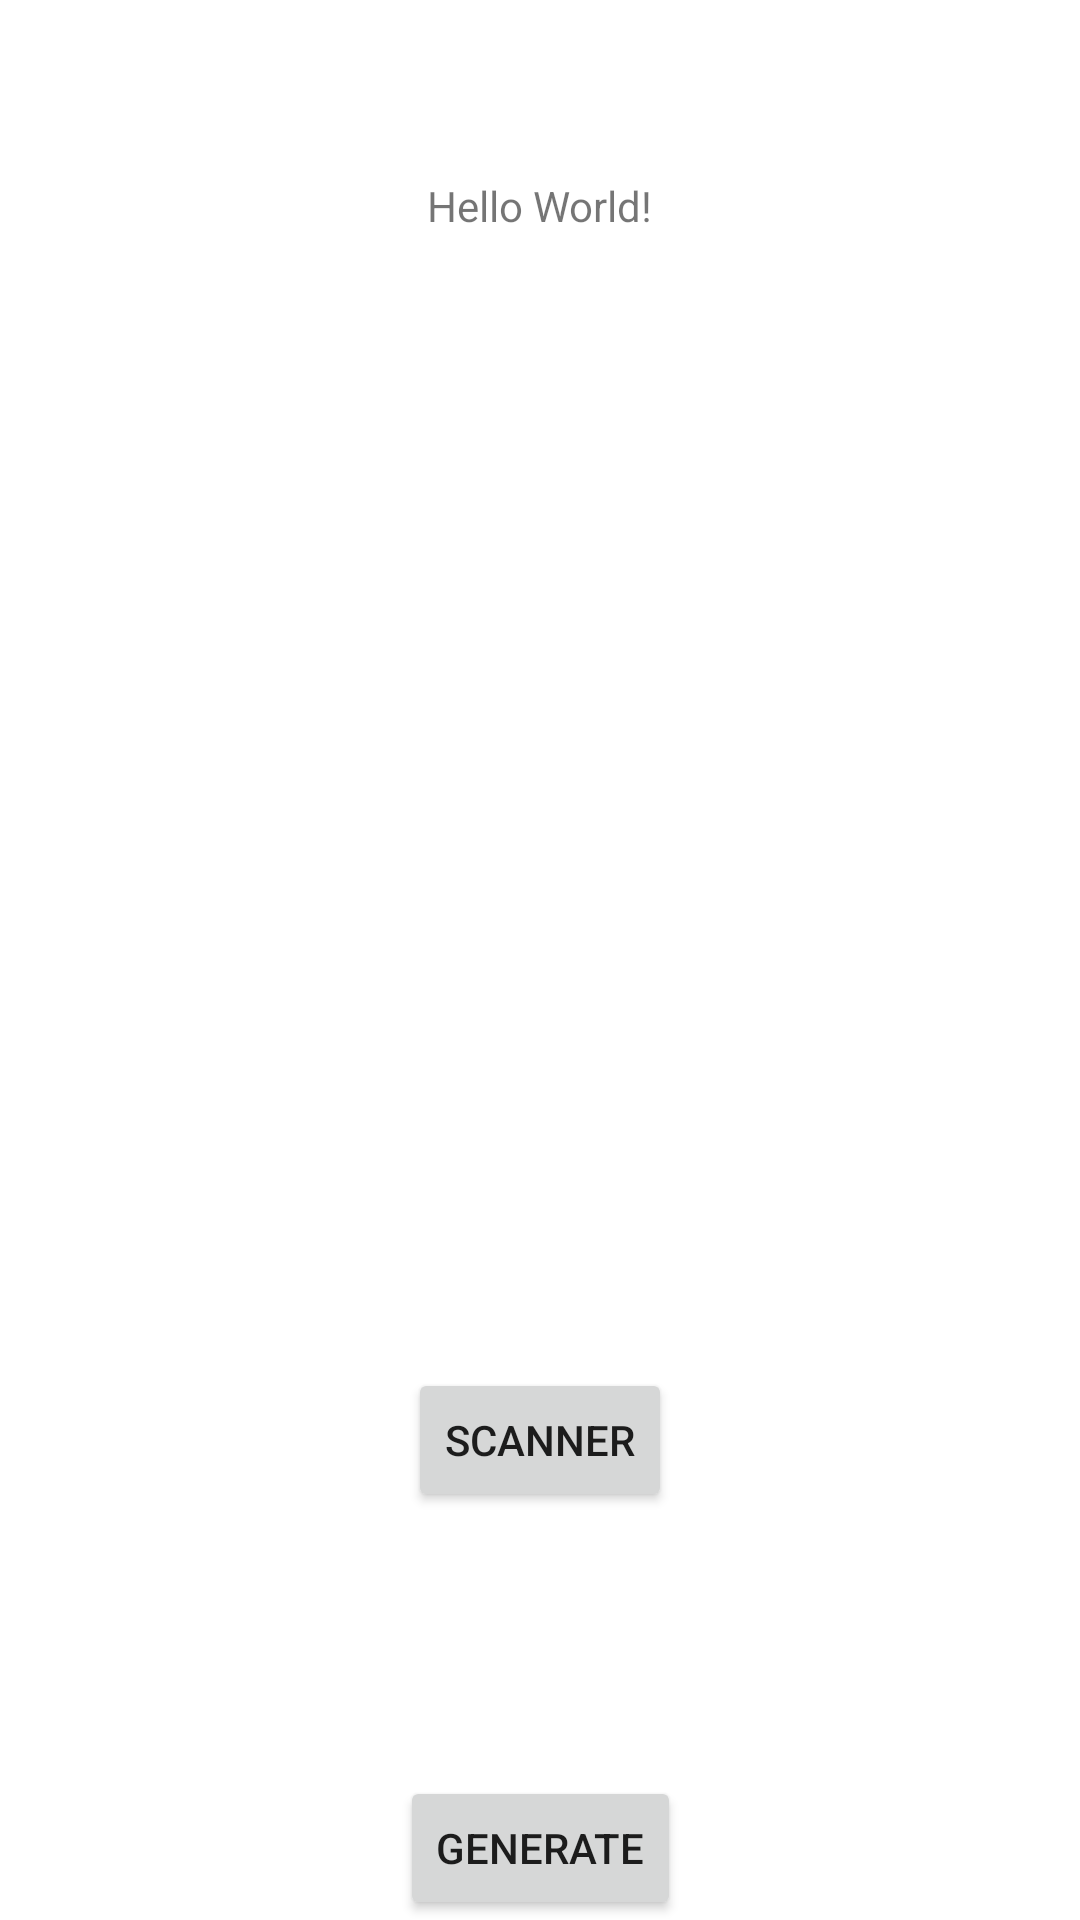

Android layout source for this screen:
<!-- AndroidManifest.xml: application theme Theme.QRFinal -->
<!-- res/layout/activity_main.xml -->
<?xml version="1.0" encoding="utf-8"?>
<androidx.constraintlayout.widget.ConstraintLayout xmlns:android="http://schemas.android.com/apk/res/android"
    xmlns:app="http://schemas.android.com/apk/res-auto"
    xmlns:tools="http://schemas.android.com/tools"
    android:layout_width="match_parent"
    android:layout_height="match_parent"
    tools:context=".MainActivity">

    <TextView
        android:id="@+id/textView"
        android:layout_width="wrap_content"
        android:layout_height="wrap_content"
        android:text="Hello World!"
        app:layout_constraintBottom_toBottomOf="parent"
        app:layout_constraintEnd_toEndOf="parent"
        app:layout_constraintStart_toStartOf="parent"
        app:layout_constraintTop_toTopOf="parent"
        app:layout_constraintVertical_bias="0.095" />

    <ImageView
        android:id="@+id/imageView"
        android:layout_width="wrap_content"
        android:layout_height="wrap_content"
        app:layout_constraintBottom_toBottomOf="parent"
        app:layout_constraintEnd_toEndOf="parent"
        app:layout_constraintStart_toStartOf="parent"
        app:layout_constraintTop_toTopOf="parent"
        tools:srcCompat="@tools:sample/avatars"
        android:contentDescription="TODO" />

    <Button
        android:id="@+id/button"
        android:layout_width="wrap_content"
        android:layout_height="wrap_content"
        android:text="Generate"
        app:layout_constraintBottom_toBottomOf="parent"
        app:layout_constraintEnd_toEndOf="parent"
        app:layout_constraintStart_toStartOf="parent" />

    <Button
        android:id="@+id/bScan"
        android:layout_width="wrap_content"
        android:layout_height="wrap_content"
        android:text="Scanner"
        app:layout_constraintBottom_toBottomOf="parent"
        app:layout_constraintEnd_toEndOf="parent"
        app:layout_constraintStart_toStartOf="parent"
        app:layout_constraintTop_toBottomOf="@+id/imageView" />

</androidx.constraintlayout.widget.ConstraintLayout>
<!-- resources referenced by this layout -->
<resources>
  <style name="Theme.QRFinal" parent="Theme.MaterialComponents.DayNight.DarkActionBar">
          
          <item name="colorPrimary">@color/purple_500</item>
          <item name="colorPrimaryVariant">@color/purple_700</item>
          <item name="colorOnPrimary">@color/white</item>
          
          <item name="colorSecondary">@color/teal_200</item>
          <item name="colorSecondaryVariant">@color/teal_700</item>
          <item name="colorOnSecondary">@color/black</item>
          
          <item name="android:statusBarColor">?attr/colorPrimaryVariant</item>
          
      </style>
  <!-- not gathered from this repository: default colours our renderer supplied (Android Studio template values) -->
  <color name="purple_500">#FF6200EE</color>
  <color name="purple_700">#FF3700B3</color>
  <color name="teal_200">#FF03DAC5</color>
  <color name="teal_700">#FF018786</color>
  <color name="black">#FF000000</color>
  <color name="white">#FFFFFFFF</color>
</resources>
